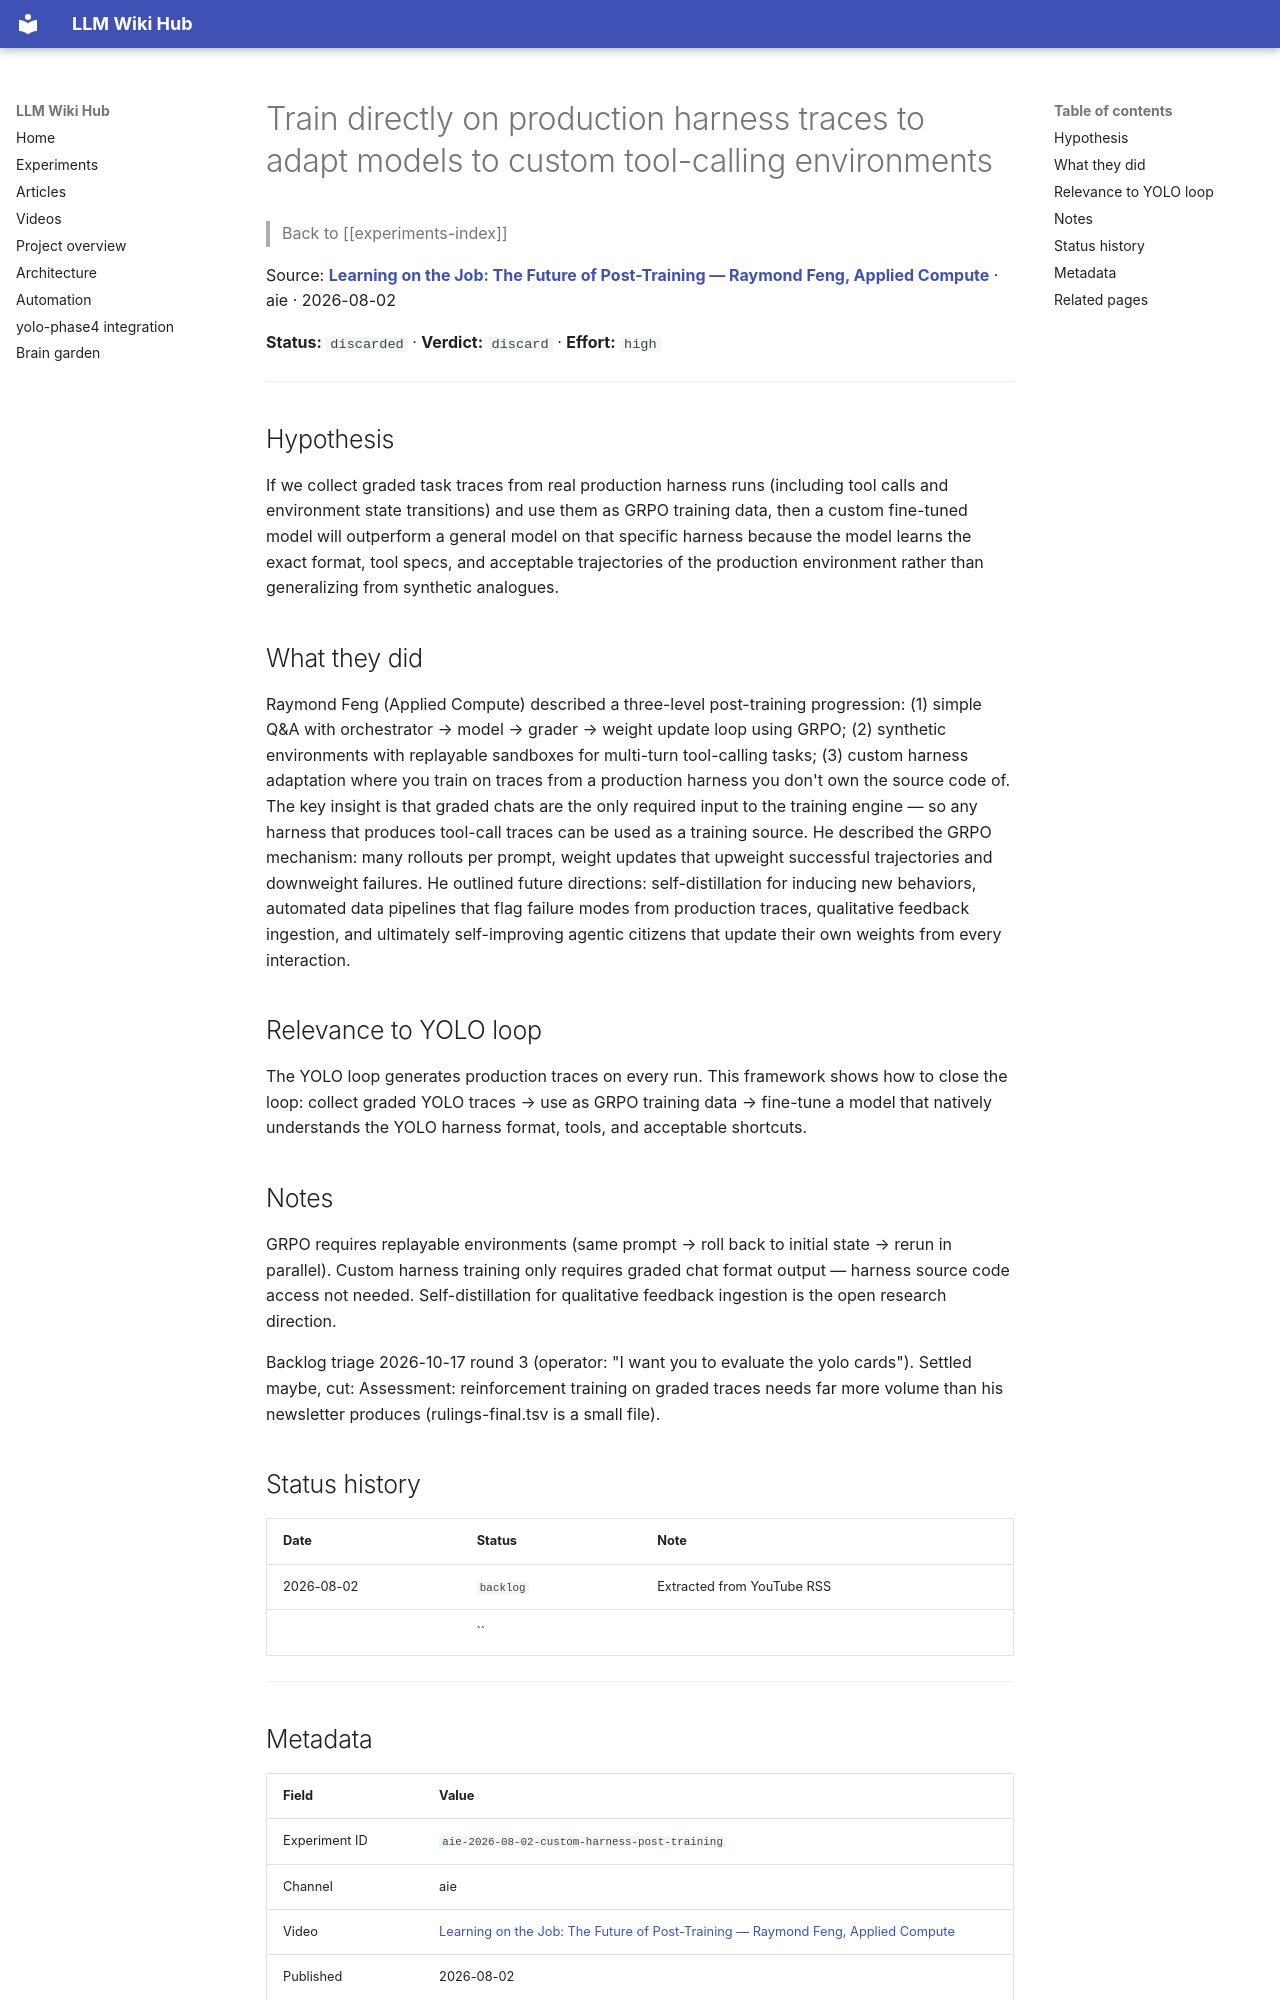

repository: Anguijm/llm-wiki-hub · page: experiments/aie-2026-08-02-custom-harness-post-training/index.html · generator: mkdocs

# Train directly on production harness traces to adapt models to custom tool-calling environments

> Back to [[experiments-index]]

Source: **[Learning on the Job: The Future of Post-Training — Raymond Feng, Applied Compute](https://www.youtube.com/watch?v=k35LeKZEhiE)** · aie · 2026-08-02

**Status:** `discarded` · **Verdict:** `discard` · **Effort:** `high`

---

## Hypothesis

If we collect graded task traces from real production harness runs (including tool calls and environment state transitions) and use them as GRPO training data, then a custom fine-tuned model will outperform a general model on that specific harness because the model learns the exact format, tool specs, and acceptable trajectories of the production environment rather than generalizing from synthetic analogues.

## What they did

Raymond Feng (Applied Compute) described a three-level post-training progression: (1) simple Q&A with orchestrator → model → grader → weight update loop using GRPO; (2) synthetic environments with replayable sandboxes for multi-turn tool-calling tasks; (3) custom harness adaptation where you train on traces from a production harness you don't own the source code of. The key insight is that graded chats are the only required input to the training engine — so any harness that produces tool-call traces can be used as a training source. He described the GRPO mechanism: many rollouts per prompt, weight updates that upweight successful trajectories and downweight failures. He outlined future directions: self-distillation for inducing new behaviors, automated data pipelines that flag failure modes from production traces, qualitative feedback ingestion, and ultimately self-improving agentic citizens that update their own weights from every interaction.

## Relevance to YOLO loop

The YOLO loop generates production traces on every run. This framework shows how to close the loop: collect graded YOLO traces → use as GRPO training data → fine-tune a model that natively understands the YOLO harness format, tools, and acceptable shortcuts.

## Notes

GRPO requires replayable environments (same prompt → roll back to initial state → rerun in parallel). Custom harness training only requires graded chat format output — harness source code access not needed. Self-distillation for qualitative feedback ingestion is the open research direction.

Backlog triage 2026-10-17 round 3 (operator: "I want you to evaluate the yolo cards"). Settled maybe, cut: Assessment: reinforcement training on graded traces needs far more volume than his newsletter produces (rulings-final.tsv is a small file).

## Status history

| Date | Status | Note |
|---|---|---|
| 2026-08-02 | `backlog` | Extracted from YouTube RSS |
|  | `` |  |

---
